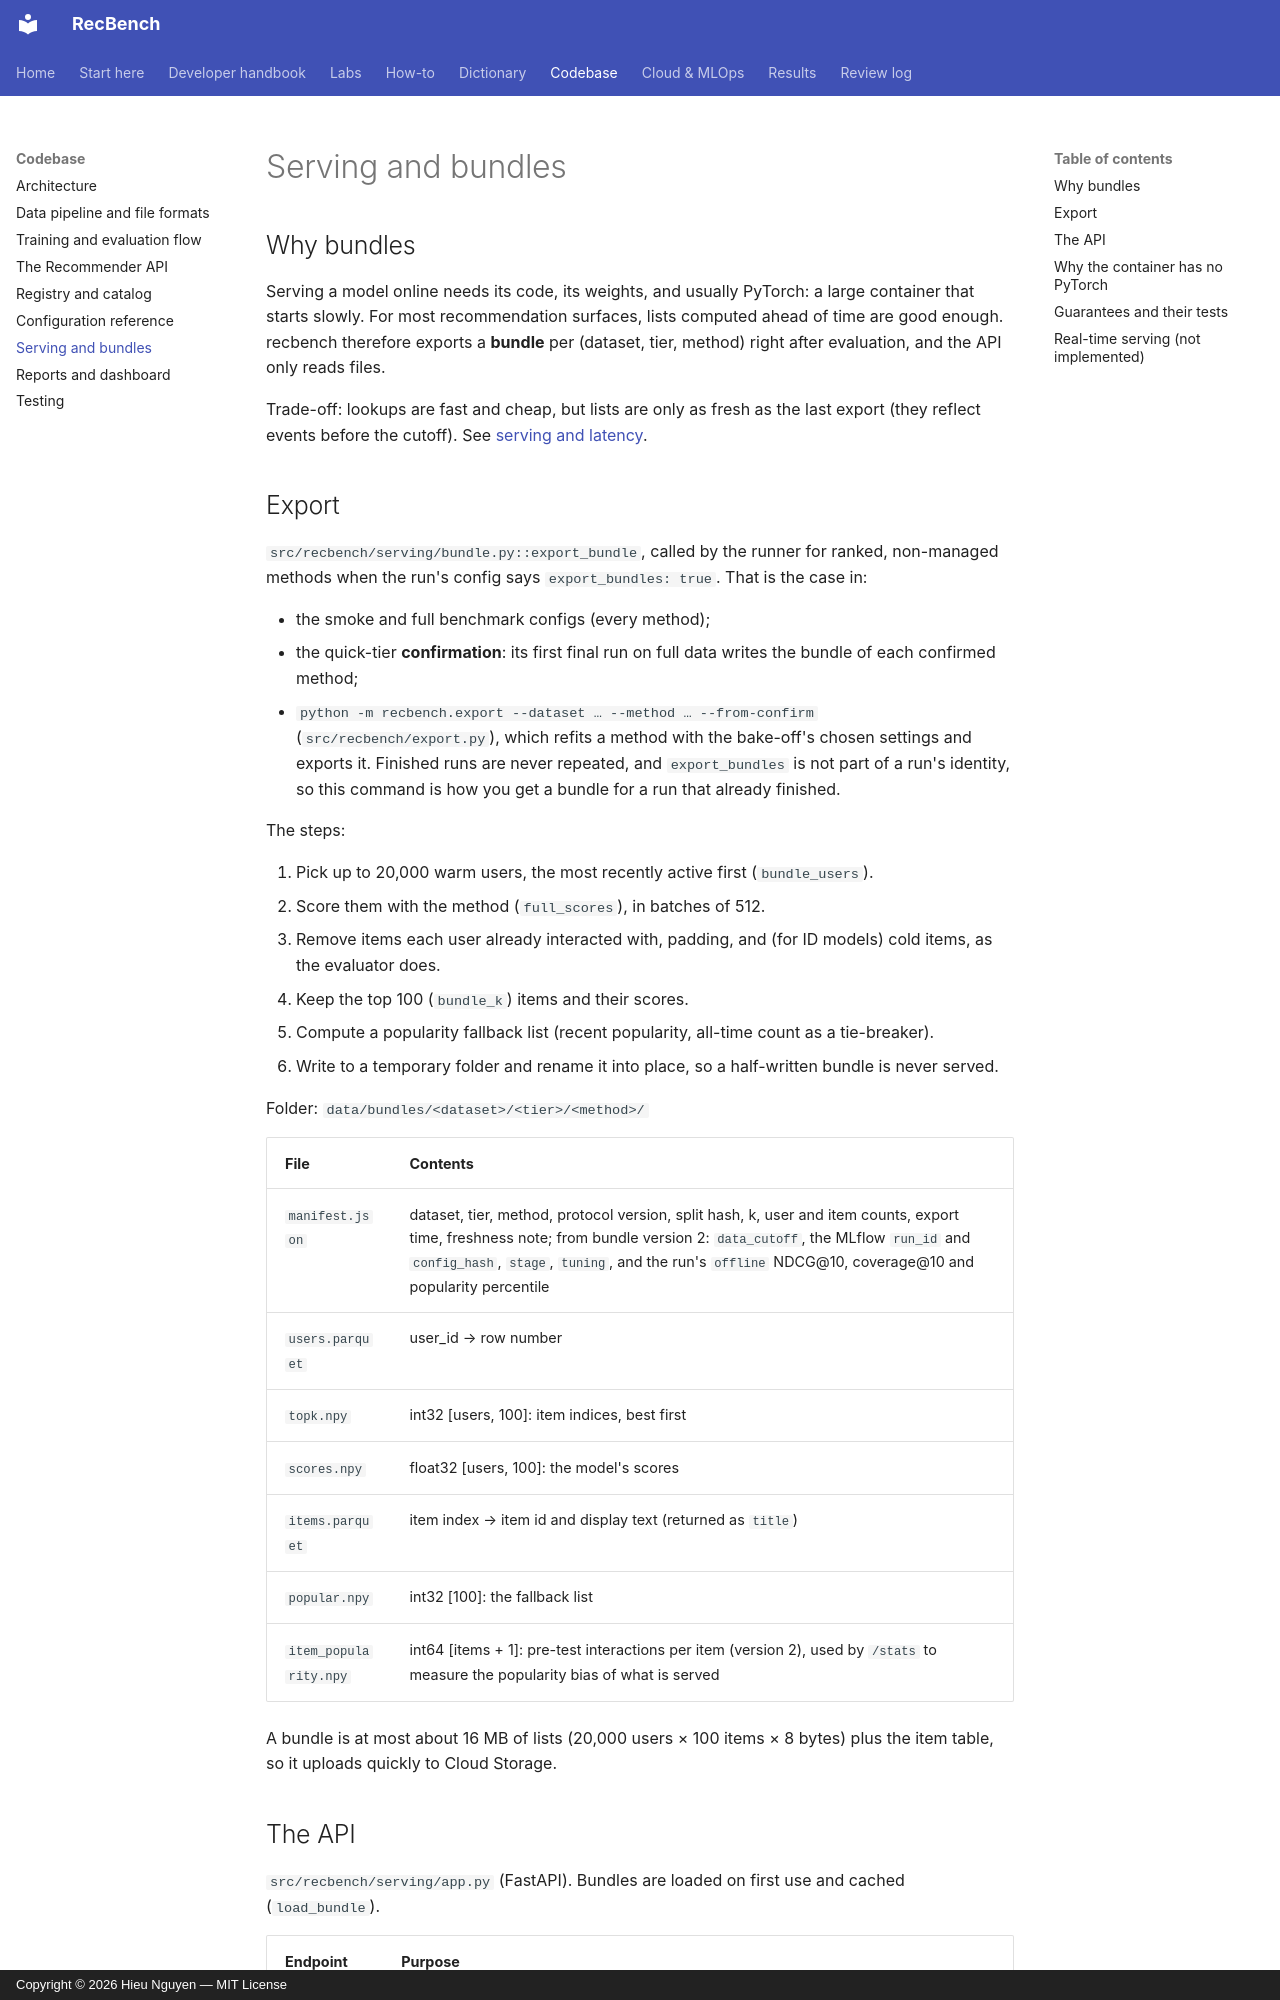

repository: trunghieu11/recbench · page: codebase/serving-and-bundles/index.html · generator: mkdocs · copyright: Copyright © 2026 Hieu Nguyen — MIT License

# Serving and bundles

## Why bundles

Serving a model online needs its code, its weights, and usually PyTorch: a large container that starts slowly.
For most recommendation surfaces, lists computed ahead of time are good enough. recbench therefore exports a
**bundle** per (dataset, tier, method) right after evaluation, and the API only reads files.

Trade-off: lookups are fast and cheap, but lists are only as fresh as the last export (they reflect events
before the cutoff). See [serving and latency](../dictionary/concepts/serving-and-latency.md).
